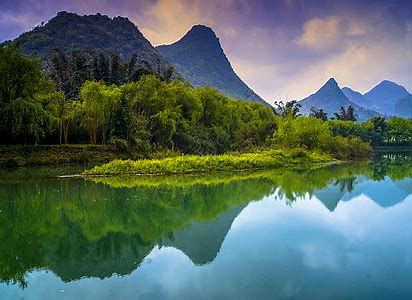
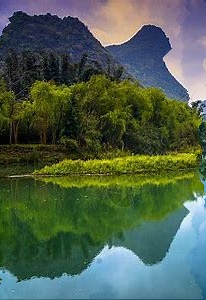
Input picture: input.jpg (412x300), committed beside the script.
Output picture: output.jpg (206x300), as committed by the script's author.
Transform script: seam_carving.py (Python; library hint: OpenCV): line 77 names the input picture, line 78 names the output picture.
import numpy as np
import cv2
import os


def calc_energy_map(image):
    b, g, r = cv2.split(image)
    b_energy = np.absolute(cv2.Scharr(b, -1, 1, 0)) + \
        np.absolute(cv2.Scharr(b, -1, 0, 1))
    g_energy = np.absolute(cv2.Scharr(g, -1, 1, 0)) + \
        np.absolute(cv2.Scharr(g, -1, 0, 1))
    r_energy = np.absolute(cv2.Scharr(r, -1, 1, 0)) + \
        np.absolute(cv2.Scharr(r, -1, 0, 1))
    return b_energy + g_energy + r_energy


def seam_carving(input_path, output_path):
    # 读取图片
    image = cv2.imread(input_path)
    out_image = np.copy(image)
    target_width = image.shape[1] // 2

    ##############################

    while out_image.shape[1] > target_width:

        count += 1

        # 计算能量图
        energy_map = calc_energy_map(out_image)

        # 定义动态规划数组
        # dp_map[i][j]表示从第i行第j列到最后一行的最小能量和
        # dp_path[i][j]表示从第i行第j列的上一像素点的列数
        r, c = out_image.shape[0], out_image.shape[1]
        dp_map = np.zeros((r, c))
        dp_map[0] = energy_map[0]
        dp_path = np.zeros((r, c))

        # 填表
        for i in range(1, r):
            for j in range(0, c):
                # 最小能量相邻像素的列坐标
                min_energy_col = j - 1 + np.argmin([dp_map[i-1][j-1] if j-1 >= 0 else float('inf'),
                                                    dp_map[i-1][j],
                                                    dp_map[i-1][j+1] if j+1 < c else float('inf')])

                # 更新dp_map
                dp_map[i][j] = energy_map[i][j] + dp_map[i-1][min_energy_col]

                # 更新dp_path
                dp_path[i][j] = min_energy_col

        # 回溯dp_path找到最小能量路径
        seam = []
        for i in range(r-1, -1, -1):
            col = int(dp_path[i][col]) if i != r - \
                1 else np.argmin(dp_map[r-1])
            seam.append(col)

        # 沿着seam删除像素
        output = np.zeros((r, c - 1, 3))
        for i in range(r - 1, -1, -1):
            col = seam[i]
            output[i, :, 0] = np.delete(out_image[i, :, 0], [col])
            output[i, :, 1] = np.delete(out_image[i, :, 1], [col])
            output[i, :, 2] = np.delete(out_image[i, :, 2], [col])
        out_image = np.copy(output)

    ##############################

    # 保存图片
    cv2.imwrite(output_path, out_image.astype(np.uint8))


def main():
    input_path = os.path.join(os.path.dirname(__file__), 'input.jpg')
    output_path = os.path.join(os.path.dirname(__file__), 'output.jpg')

    seam_carving(input_path, output_path)


if __name__ == '__main__':
    main()
